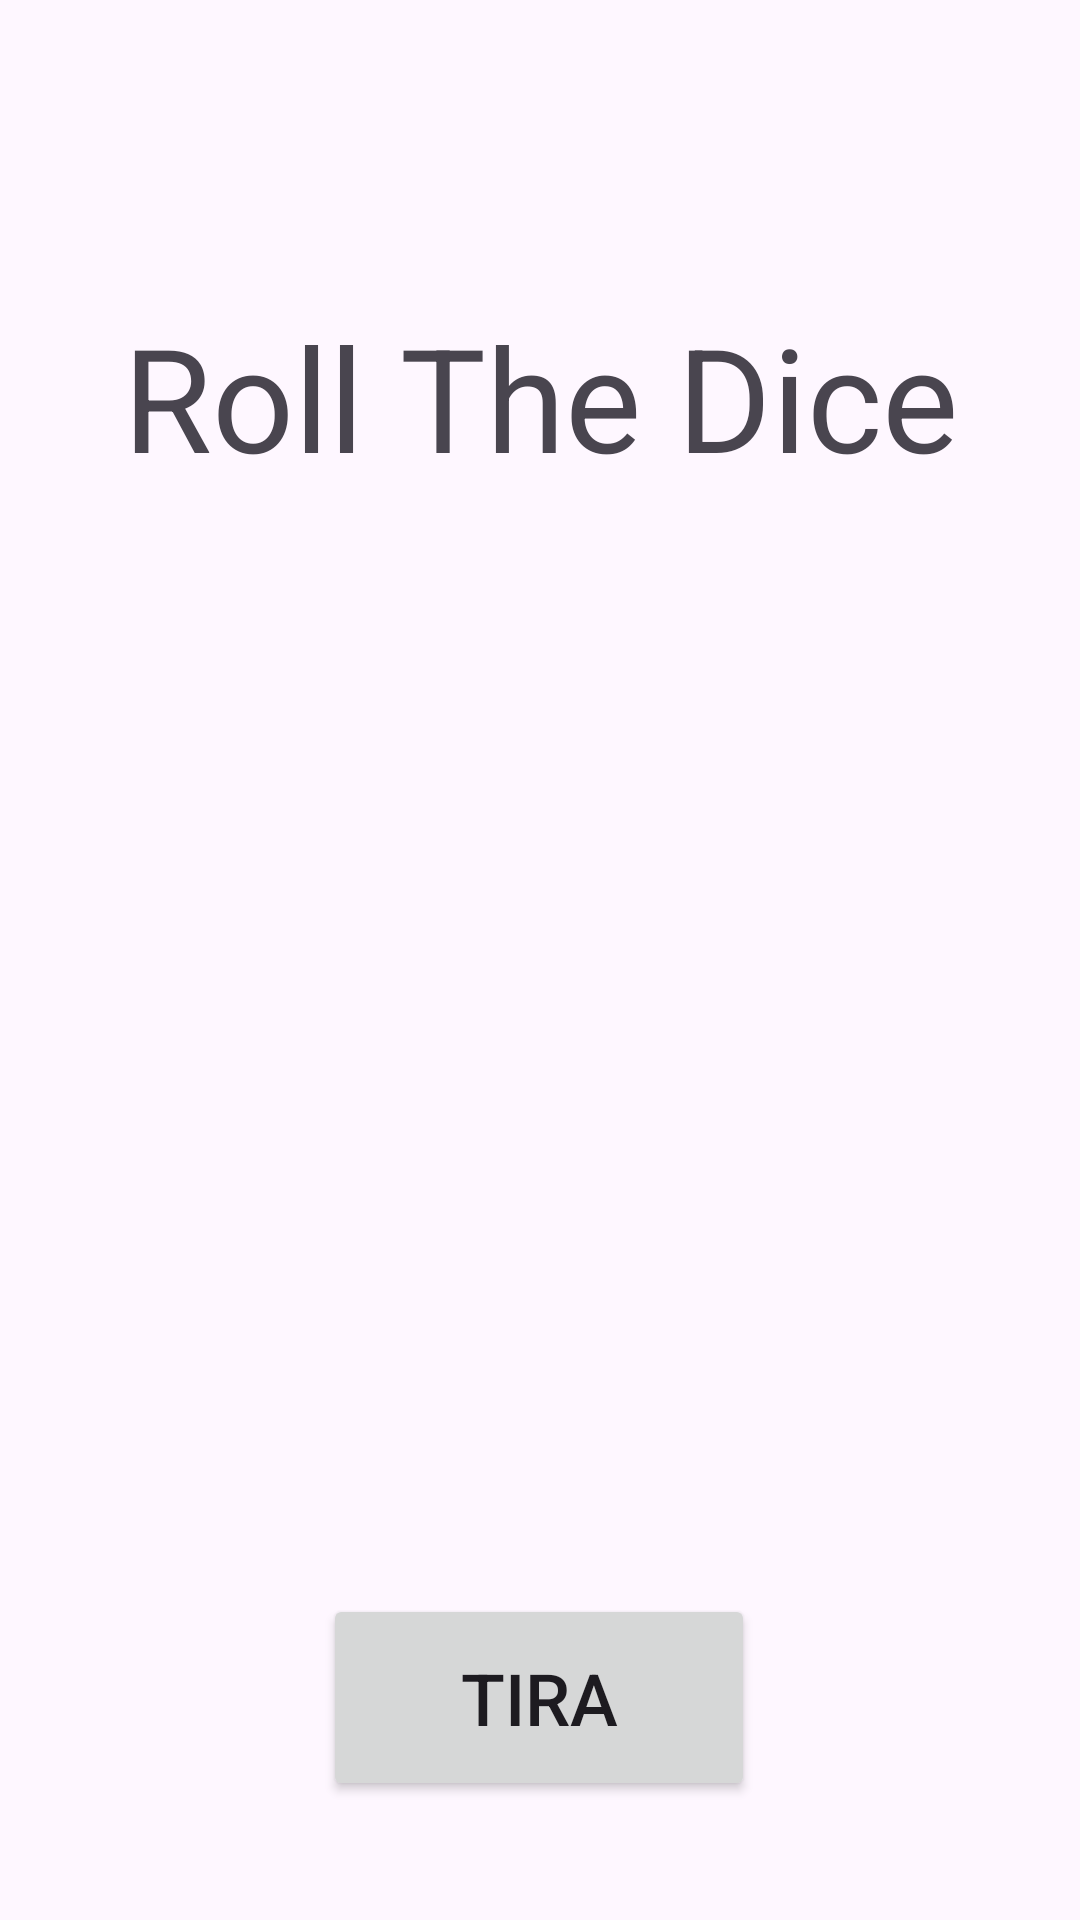

The Android layout XML behind this screen, and the referenced resources:
<!-- AndroidManifest.xml: application theme Theme.RollTheDice -->
<!-- res/layout/activity_main.xml -->
<?xml version="1.0" encoding="utf-8"?>

<androidx.constraintlayout.widget.ConstraintLayout xmlns:android="http://schemas.android.com/apk/res/android"
    xmlns:app="http://schemas.android.com/apk/res-auto"
    xmlns:tools="http://schemas.android.com/tools"
    android:id="@+id/main"
    android:layout_width="match_parent"
    android:layout_height="match_parent"
    tools:context=".MainActivity">

    <TextView
        android:id="@+id/TextViewTitle"
        android:layout_width="wrap_content"
        android:layout_height="wrap_content"
        android:text="Roll The Dice"
        android:textAlignment="center"
        android:textSize="48sp"
        app:layout_constraintBottom_toTopOf="@+id/imageViewDice"
        app:layout_constraintEnd_toEndOf="parent"
        app:layout_constraintStart_toStartOf="parent"
        app:layout_constraintTop_toTopOf="parent"
        app:layout_constraintVertical_bias="0.66" />

    <Button
        android:id="@+id/btnThrow"
        android:layout_width="144dp"
        android:layout_height="69dp"
        android:text="Tira"
        android:textSize="24sp"
        app:layout_constraintBottom_toBottomOf="parent"
        app:layout_constraintEnd_toEndOf="parent"
        app:layout_constraintHorizontal_bias="0.498"
        app:layout_constraintStart_toStartOf="parent"
        app:layout_constraintTop_toBottomOf="@+id/imageViewDice"
        app:layout_constraintVertical_bias="0.654" />

    <ImageView
        android:id="@+id/imageViewDice"
        android:layout_width="307dp"
        android:layout_height="241dp"
        android:layout_marginTop="8dp"
        app:layout_constraintBottom_toBottomOf="parent"
        app:layout_constraintEnd_toEndOf="parent"
        app:layout_constraintStart_toStartOf="parent"
        app:layout_constraintTop_toTopOf="parent"
        app:layout_constraintVertical_bias="0.531"
        app:srcCompat="@drawable/dices" />

</androidx.constraintlayout.widget.ConstraintLayout>
<!-- resources referenced by this layout -->
<resources>
  <style name="Theme.RollTheDice" parent="Base.Theme.RollTheDice" />
  <style name="Base.Theme.RollTheDice" parent="Theme.Material3.DayNight.NoActionBar">
          
          
      </style>
</resources>
